Labelled photos from "prep", an image-classification folder in qwopiy/eye_project. The possible labels are: center, down, left, right.

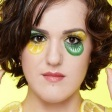
Label: center

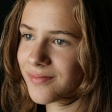
Label: right

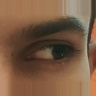
Label: left

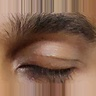
Label: down

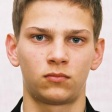
Label: center

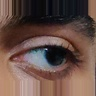
Label: left
